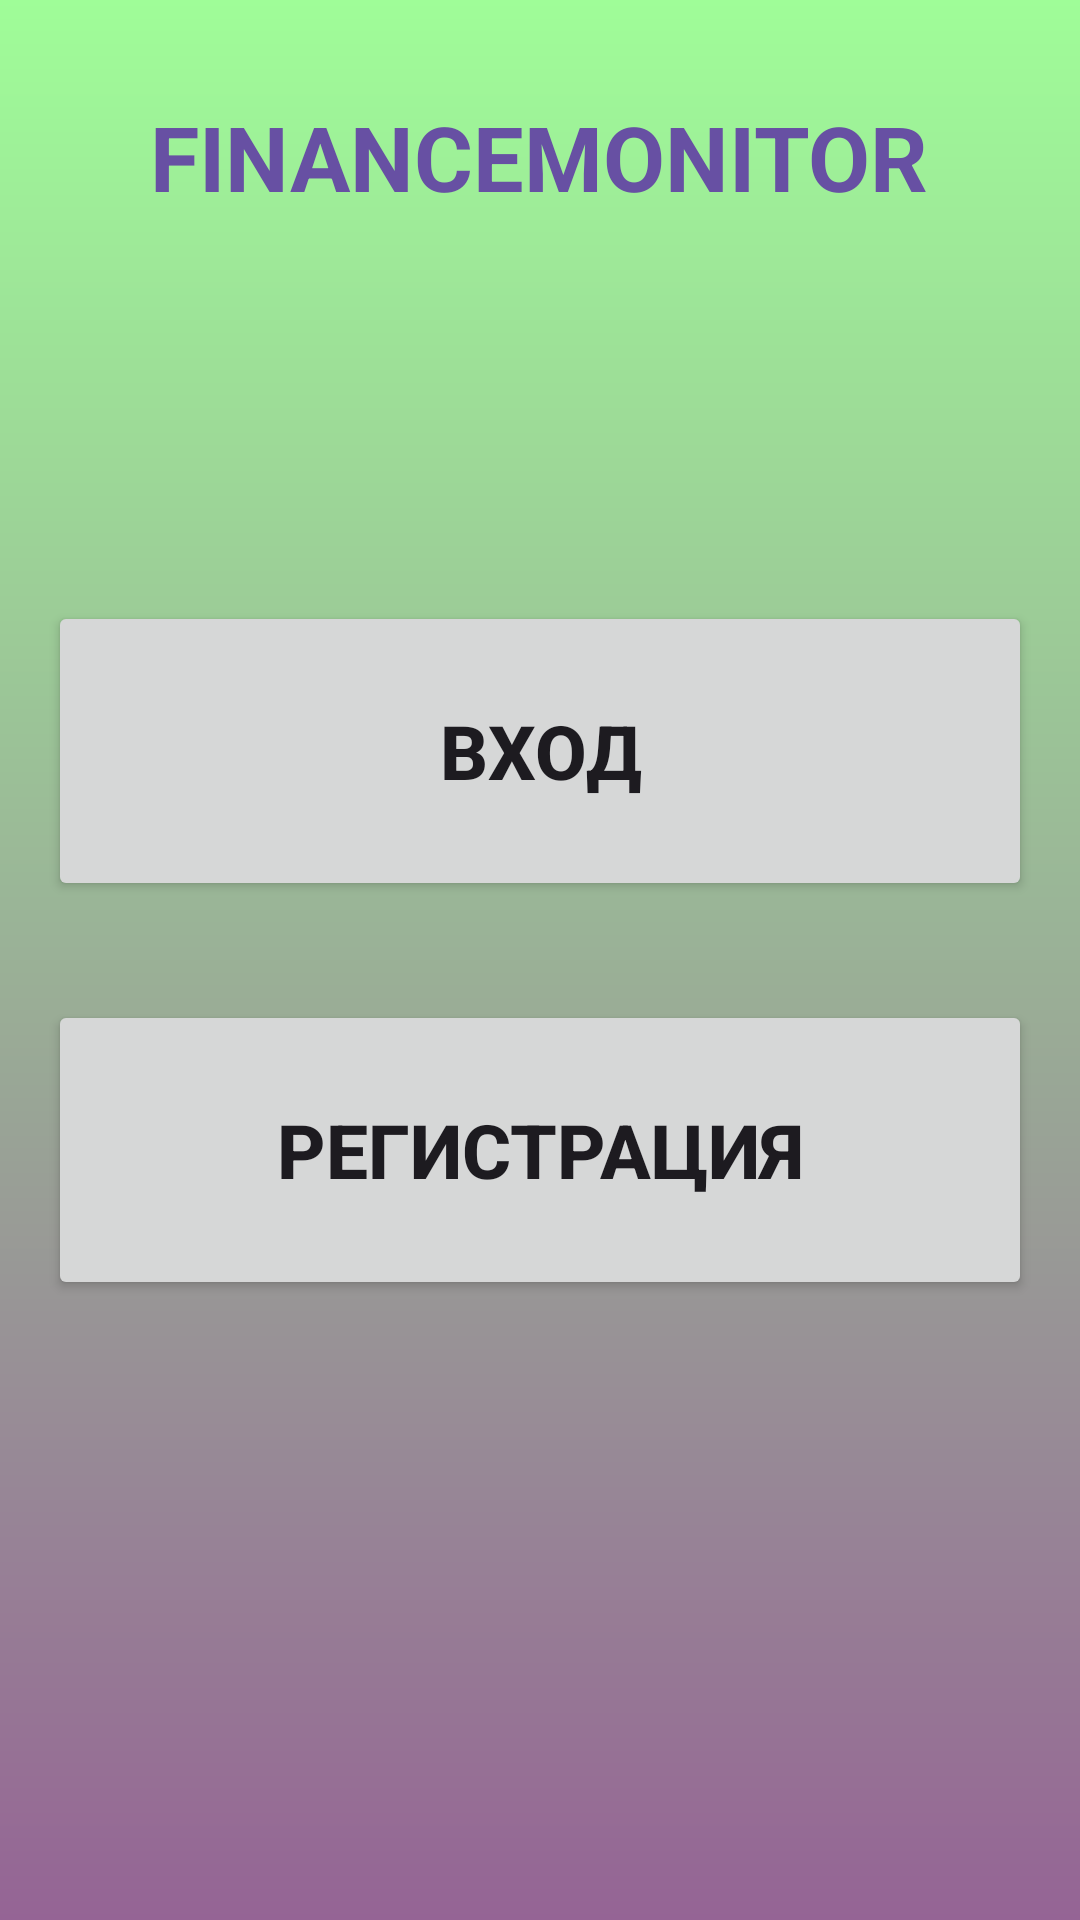

Write the Android layout XML for this screen, with the resource values it uses.
<!-- AndroidManifest.xml: application theme Theme.TanyaFinances -->
<!-- res/layout/activity_enter.xml -->
<?xml version="1.0" encoding="utf-8"?>
<androidx.constraintlayout.widget.ConstraintLayout xmlns:android="http://schemas.android.com/apk/res/android"
    android:id="@+id/enter_root"
    xmlns:app="http://schemas.android.com/apk/res-auto"
    xmlns:tools="http://schemas.android.com/tools"
    android:layout_width="match_parent"
    android:layout_height="match_parent"
    tools:context=".EnterActivity"
    android:padding="16dp"
    android:background="@drawable/gradient1">

    <Button
        android:id="@+id/enter_loginBtn"
        android:layout_width="0dp"
        android:layout_height="100dp"
        android:layout_marginTop="128dp"
        android:drawableLeft="@drawable/baseline_login_24"
        android:text="Вход"
        android:textSize="25sp"
        android:textStyle="bold"
        app:layout_constraintEnd_toEndOf="parent"
        app:layout_constraintStart_toStartOf="parent"
        app:layout_constraintTop_toBottomOf="@+id/textView11" />

    <Button
        android:id="@+id/enter_registerBtn"
        android:layout_width="0dp"
        android:layout_height="100dp"
        android:drawableLeft="@drawable/baseline_fiber_new_24"
        android:text="Регистрация"
        android:textSize="25sp"
        android:textStyle="bold"
        app:layout_constraintBottom_toBottomOf="parent"
        app:layout_constraintEnd_toEndOf="parent"
        app:layout_constraintStart_toStartOf="parent"
        app:layout_constraintTop_toBottomOf="@+id/enter_loginBtn"
        app:layout_constraintVertical_bias="0.147" />

    <TextView
        android:id="@+id/textView11"
        android:layout_width="wrap_content"
        android:layout_height="wrap_content"
        android:layout_marginTop="16dp"
        android:text="FinanceMonitor"
        android:textAlignment="center"
        android:textAllCaps="true"
        android:textColor="#6750A3"
        android:textSize="30sp"
        android:textStyle="bold"
        app:layout_constraintEnd_toEndOf="parent"
        app:layout_constraintHorizontal_bias="0.497"
        app:layout_constraintStart_toStartOf="parent"
        app:layout_constraintTop_toTopOf="parent" />
</androidx.constraintlayout.widget.ConstraintLayout>
<!-- resources referenced by this layout -->
<resources>
  <!-- drawable gradient1 (drawable) -->
  <?xml version="1.0" encoding="utf-8"?>
  <shape xmlns:android="http://schemas.android.com/apk/res/android"
      android:shape="rectangle">
      <gradient
          android:startColor="#9FFD98"
          android:endColor="#956495"
          android:angle="-90"
          />
  </shape>
  <style name="Theme.TanyaFinances" parent="Base.Theme.TanyaFinances" />
  <style name="Base.Theme.TanyaFinances" parent="Theme.Material3.DayNight.NoActionBar">
          
          
      </style>
</resources>
